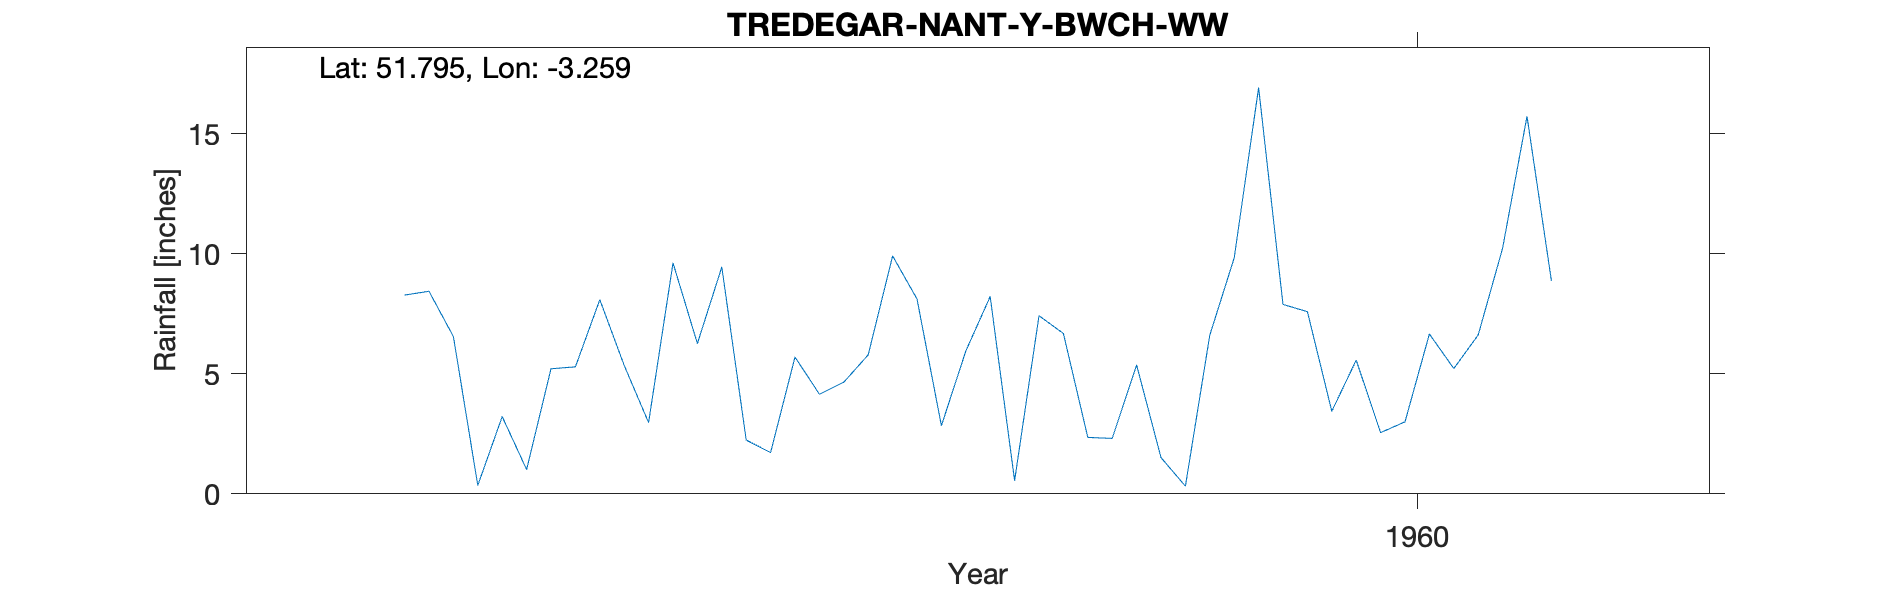

The table this chart was drawn from, first rows:
TREDEGAR-NANT-Y-BWCH-WW, , , , , , , , , , 
Grid ref, SO133115, Long, -3.259, Lat, 51.8, Elevation, 1200, ft., , 
Station no, 4007/7, , , , , , , , , 
, 1951, 1952, 1953, 1954, 1955, 1956, 1957, 1958, 1959, 1960
January, , , , , , , 8.28, 6.26, 8.22, 7.89
February, , , , , , , 8.44, 9.45, 0.55, 7.59
March, , , , , , , 6.55, 2.24, 7.42, 3.44
April, , , , , , , 0.35, 1.72, 6.68, 5.57
May, , , , , , , 3.22, 5.7, 2.35, 2.55
June, , , , , , , 1.01, 4.15, 2.31, 3
July, , , , , , , 5.21, 4.65, 5.37, 6.66
August, , , , , , , 5.29, 5.79, 1.51, 5.22
September, , , , , , , 8.09, 9.91, 0.32, 6.62
October, , , , , , , 5.35, 8.12, 6.61, 10.23
November, , , , , , , 2.97, 2.84, 9.83, 15.73
December, , , , , , , 9.62, 5.95, 16.92, 8.88
Total, , , , , , , 64.38, 66.78, 68.09, 83.38
NGR is from the 1950s record and is near…, , , , , , , , , , 
MIDAS src_id 10904 ends 1983 and has an …, , , , , , , , , , 
Note on record suggests that some low ra…, , , , , , , , , , 
